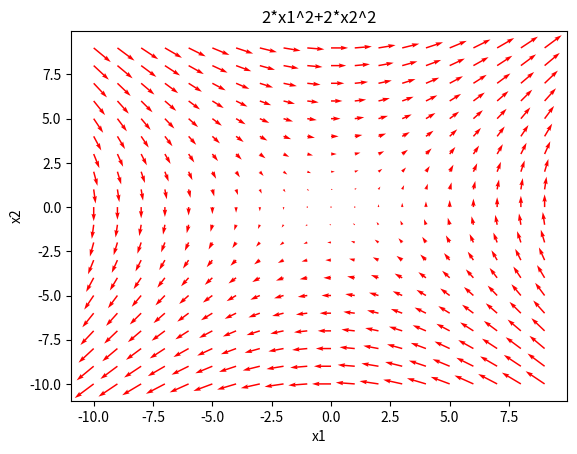

This figure's Python source:
import numpy as np
import matplotlib.pyplot as plt

def dual(x1,x2):
    """
    入力：x
    出力：2変数多項式、係数、次数のリスト
    """
    #係数
    a=[2,2]
    #次数
    k=[2,2]
    return a[0]*x1**k[0]+a[1]*x2**k[1],a,k

def gradient(f,x):
    """
    入力：多項式関数、x(リスト)
    出力：各x(i,j)毎の全微分ベクトル(リスト)、多項式関数の係数、次数
    """
    d=10e-4
    grad_x1=np.zeros((len(x[0]),len(x[1])))
    grad_x2=np.zeros((len(x[0]),len(x[1])))
    a,k=f(0,0)[1:]
    
    for i in range(len(x[0])):
        for j in range(len(x[1])):
            #x[0]成分の偏微分
            dx1_p=f(x[0][i]+d,x[1][j])[0]
            dx1_m=f(x[0][i]-d,x[1][j])[0]
            ddx1=(dx1_p-dx1_m)/2*d
            #x[1]成分の偏微分
            dx2_p=f(x[0][i],x[1][j]+d)[0]
            dx2_m=f(x[0][i],x[1][j]-d)[0]
            ddx2=(dx2_p-dx2_m)/2*d
            
            grad_x1[i,j]=ddx1
            grad_x2[i,j]=ddx2
    return grad_x1,grad_x2,a,k

def graph(X,Y,U,V,a,k):
    """
    ベクトル場のプロット
    """
    plt.title("{}*x1^{}+{}*x2^{}".format(a[0],k[0],a[1],k[1]))
    plt.quiver(X,Y,U,V,color='red',angles='xy',scale_units='xy', scale=5.0)
    plt.xlabel("x1")
    plt.ylabel("x2")
    plt.show()
    return

def main():
    #ベクトル表示倍率
    mag=100000
    #x1,x2の定義
    x=[np.arange(-10,10,1),np.arange(-10,10,1)]
    #数値微分
    U,V,a,k=gradient(dual,x)
    #グラフプロット
    graph(x[0],x[1],U*mag,V*mag,a,k)
    return

if __name__=="__main__":
    main()

